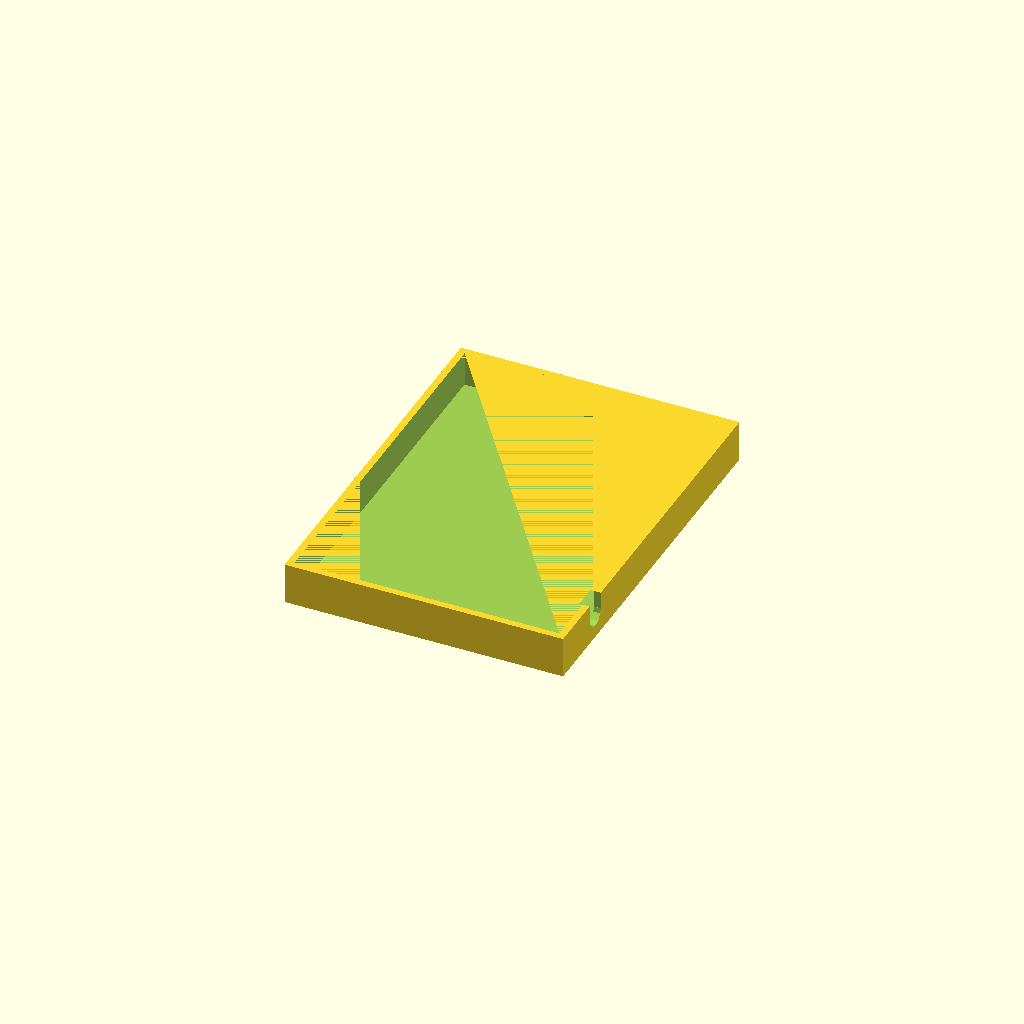
Cell 1: rendered with the file's own defaults.
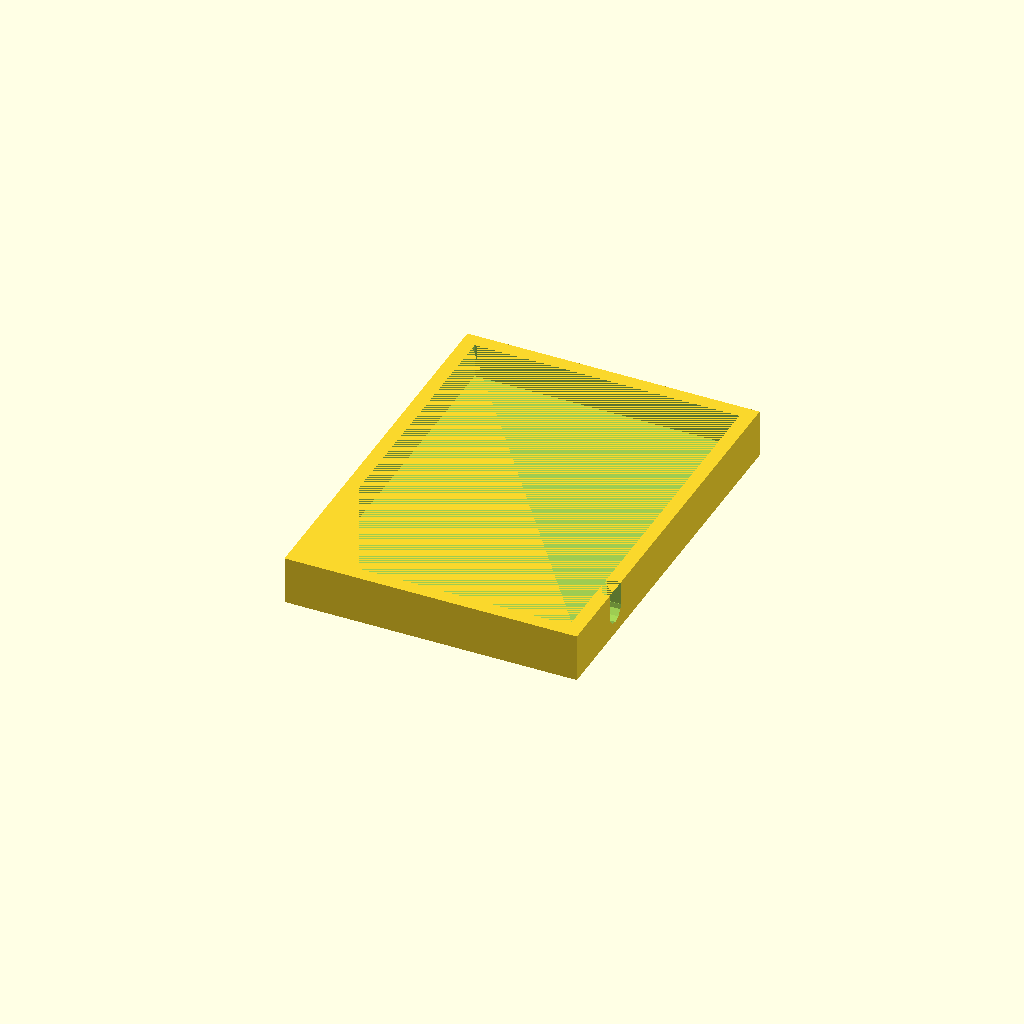
Cell 2: the same model with thickness = 4.
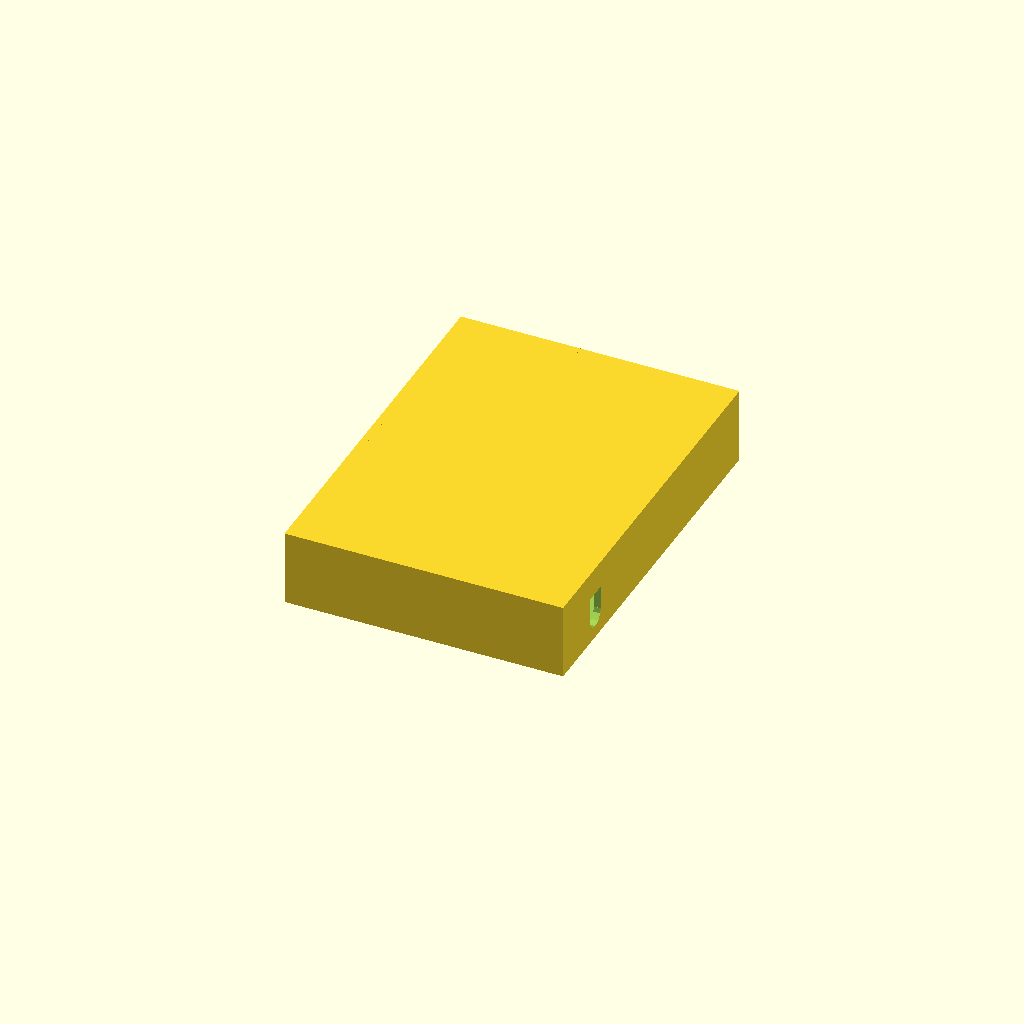
Cell 3: the same model with height = 20.
One fixed orthographic camera (rotation 55°, 0°, 25°; colour scheme Cornfield) for every cell.
The OpenSCAD source (waterring/elektronikerholdercap.scad):
thickness=2;
//arduino_length + 2 * thickness + offset(1)
length=72 + 2 * 2 + 1;
//arduion_width + motor_width + 3 * thickness + offset(1)
width=54 + 45 + 3 * 2 + 1;
height=10;

cable_hole_width=16;
tube_diameter=7;

difference() {
    cube([length + 2 * thickness, width + 2 * thickness, height + thickness]);
    translate([thickness, thickness, thickness]) cube([length, width, height]);
    translate([length + thickness - thickness/2, 2 * thickness + cable_hole_width, tube_diameter]) rotate([0, 90, 0]) cylinder(2 * thickness, r=tube_diameter/2);        
    translate([length + thickness - thickness/2, 2 * thickness + cable_hole_width - tube_diameter/2, tube_diameter]) cube([2 * thickness, tube_diameter, tube_diameter]);
translate([thickness / 2, 0, 7]) rotate([270, 0, 90]) linear_extrude(thickness / 2) text("TooAngel Design", size=4, font="Deftone Stylus:style=Regular");
    
}
Customizer parameters (derived from the source; name, type, default, range or options):
thickness: number, default 2
height: number, default 10
cable_hole_width: number, default 16
tube_diameter: number, default 7
